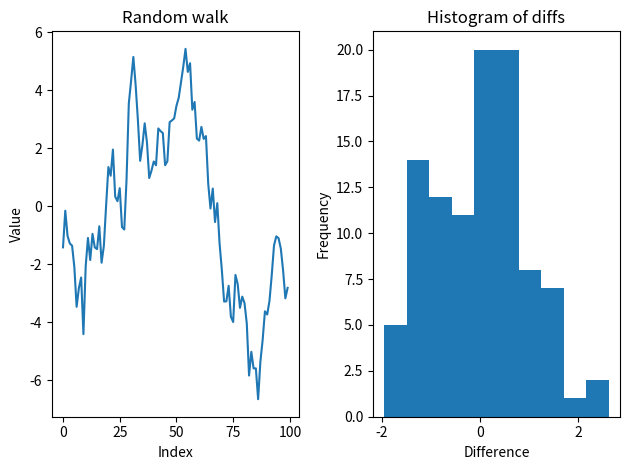

The matplotlib source for this figure:


import pandas as pd
import numpy as np
import matplotlib.pyplot as plt
from numpy.random import default_rng
rng = default_rng(12345)

diffs = rng.standard_normal(size=100)
walk = np.add.accumulate(diffs)
df = pd.DataFrame({
    "diffs": diffs,
    "walk": walk
})

fig, (ax1, ax2) = plt.subplots(1, 2, tight_layout=True)

df["walk"].plot(ax=ax1, title="Random walk")
ax1.set_xlabel("Index")
ax1.set_ylabel("Value")

df["diffs"].plot(kind="hist", ax=ax2, title="Histogram of diffs")
ax2.set_xlabel("Difference")

fig.savefig("walk-and-hist.png", dpi=300)

plt.show()
